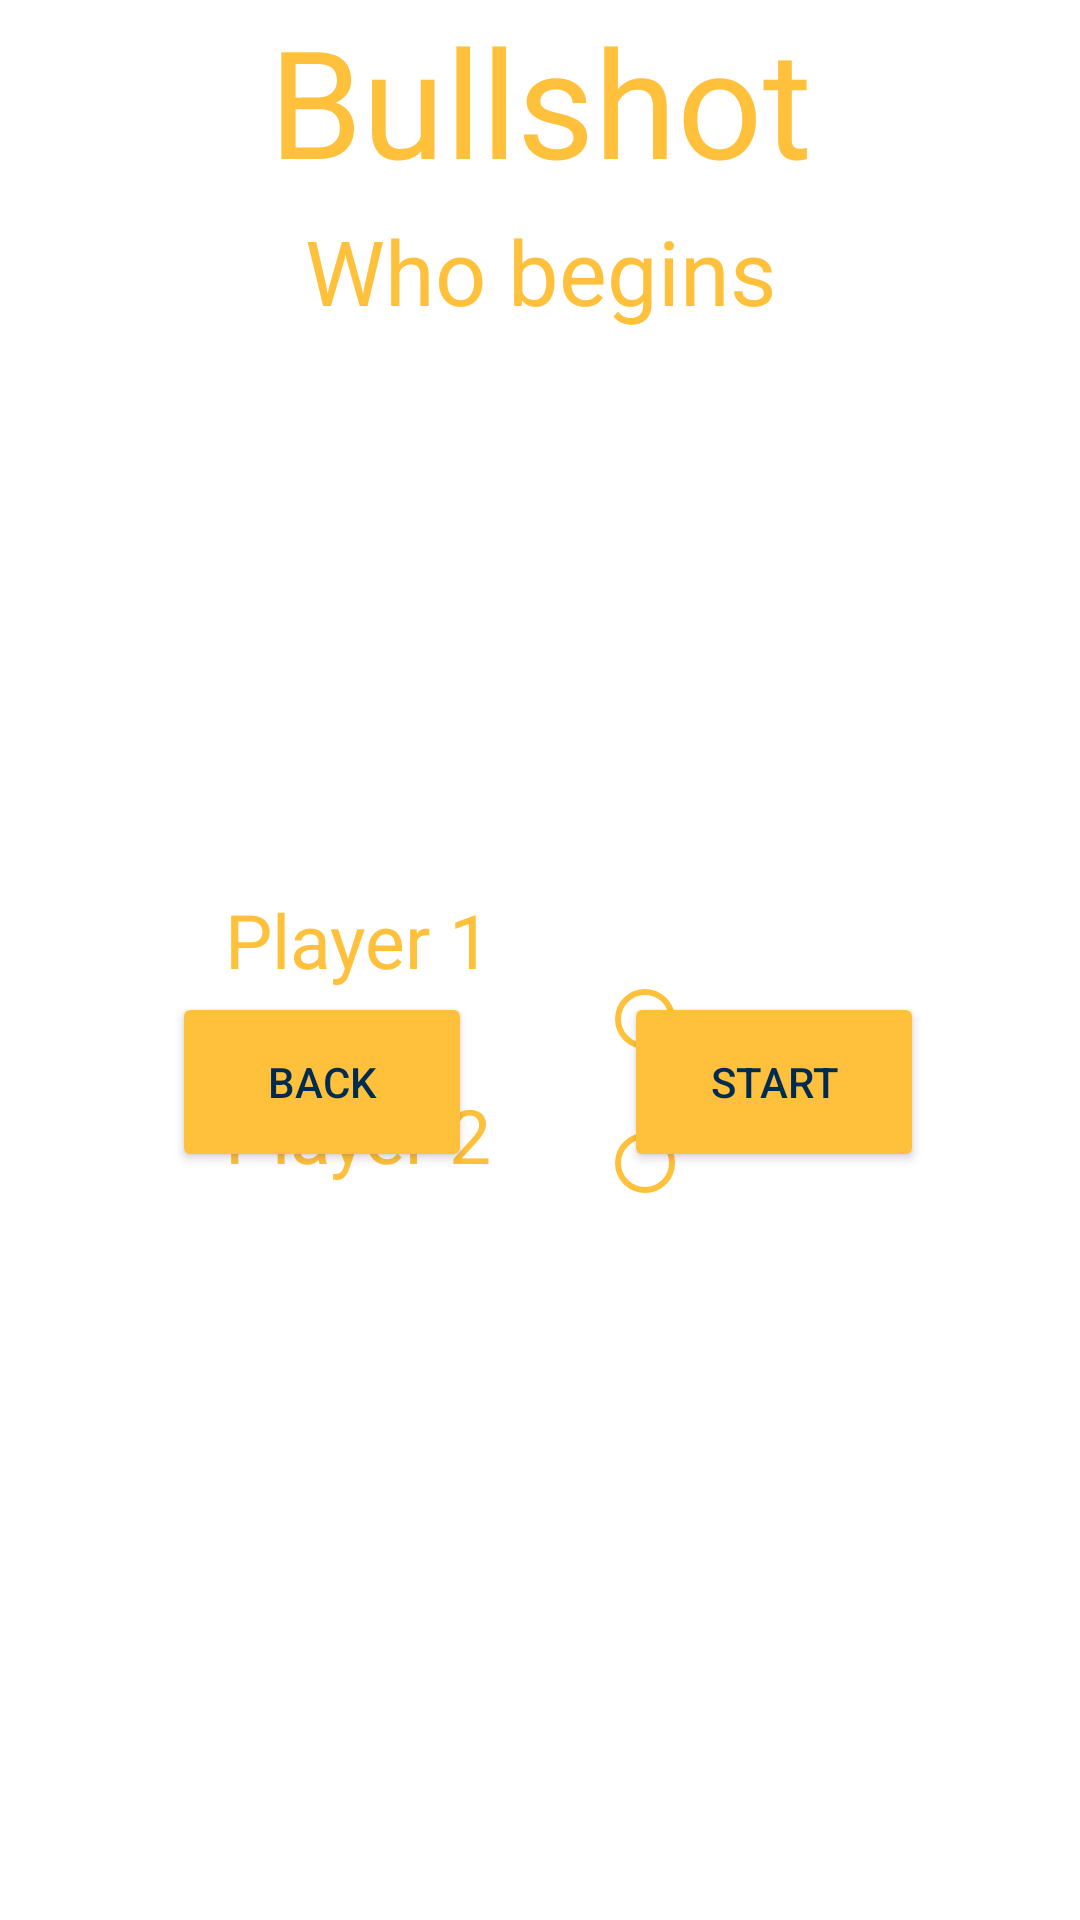

The Android layout XML behind this screen, and the referenced resources:
<!-- AndroidManifest.xml: application theme Theme.DartScoreBoard -->
<!-- res/layout/fragment_bullshot.xml -->
<?xml version="1.0" encoding="utf-8"?>
<androidx.constraintlayout.widget.ConstraintLayout xmlns:android="http://schemas.android.com/apk/res/android"
    xmlns:app="http://schemas.android.com/apk/res-auto"
    xmlns:tools="http://schemas.android.com/tools"
    android:layout_width="match_parent"
    android:layout_height="match_parent"
    android:orientation="horizontal"
    tools:context=".FragmentBullshot">

    <Button
        android:id="@+id/start_game"
        android:layout_width="100dp"
        android:layout_height="60dp"
        android:backgroundTint="@color/yellow"
        android:text="@string/start_game"
        android:textColor="@color/blue"
        app:layout_constraintBottom_toBottomOf="parent"
        app:layout_constraintEnd_toEndOf="parent"
        app:layout_constraintHorizontal_bias="0.8"
        app:layout_constraintStart_toStartOf="parent"
        app:layout_constraintTop_toTopOf="@+id/header_bullshot"
        app:layout_constraintVertical_bias="0.57" />

    <Button
        android:id="@+id/bullshot_back"
        android:layout_width="100dp"
        android:layout_height="60dp"
        android:backgroundTint="@color/yellow"
        android:text="@string/bullshot_back"
        android:textColor="@color/blue"
        app:layout_constraintBottom_toBottomOf="parent"
        app:layout_constraintEnd_toEndOf="parent"
        app:layout_constraintHorizontal_bias="0.22"
        app:layout_constraintStart_toStartOf="parent"
        app:layout_constraintTop_toTopOf="@+id/header_bullshot"
        app:layout_constraintVertical_bias="0.57" />

    <TextView
        android:id="@+id/header_bullshot"
        android:layout_width="0dp"
        android:layout_height="70dp"
        android:text="@string/header_bullshot"
        android:textAlignment="center"
        android:textColor="@color/yellow"
        android:textSize="50sp"
        app:layout_constraintEnd_toEndOf="parent"
        app:layout_constraintStart_toStartOf="parent"
        app:layout_constraintTop_toTopOf="parent"
        tools:ignore="TextContrastCheck" />

    <TextView
        android:id="@+id/sub_header_bullshot"
        android:layout_width="0dp"
        android:layout_height="40dp"
        android:text="@string/sub_header_bullshot"
        android:textAlignment="center"
        android:textColor="@color/yellow"
        android:textSize="30sp"
        app:layout_constraintEnd_toEndOf="parent"
        app:layout_constraintHorizontal_bias="0.0"
        app:layout_constraintStart_toStartOf="parent"
        app:layout_constraintTop_toBottomOf="@+id/header_bullshot"
        tools:ignore="TextContrastCheck" />

    <RadioGroup
        android:id="@+id/radioGroup"
        android:layout_width="44dp"
        android:layout_height="96dp"
        app:layout_constraintBottom_toBottomOf="parent"
        app:layout_constraintEnd_toEndOf="parent"
        app:layout_constraintHorizontal_bias="0.63"
        app:layout_constraintStart_toStartOf="parent"

        app:layout_constraintTop_toTopOf="parent"
        app:layout_constraintVertical_bias="0.58000004">

        <RadioButton
            android:id="@+id/radio_2"
            android:layout_width="match_parent"
            android:layout_height="wrap_content"
            android:buttonTint="@color/yellow"
            android:textColorLink="@color/yellow"
            tools:ignore="TouchTargetSizeCheck,DuplicateSpeakableTextCheck" />

        <RadioButton
            android:id="@+id/radio_1"
            android:layout_width="wrap_content"
            android:layout_height="wrap_content"
            android:buttonTint="@color/yellow"
            android:textColorLink="@color/yellow"
            tools:ignore="TouchTargetSizeCheck" />

    </RadioGroup>

    <TextView
        android:id="@+id/text_player_one"
        android:layout_width="150dp"
        android:layout_height="35dp"
        android:text="@string/Player_One"
        android:textAlignment="center"
        android:textColor="@color/yellow"
        android:textSize="25sp"
        app:layout_constraintBottom_toBottomOf="parent"
        app:layout_constraintEnd_toStartOf="@+id/radioGroup"
        app:layout_constraintHorizontal_bias="0.9"
        app:layout_constraintStart_toStartOf="parent"
        app:layout_constraintTop_toTopOf="parent"
        app:layout_constraintVertical_bias="0.49"
        tools:ignore="TextContrastCheck" />

    <TextView
        android:id="@+id/text_player_two"
        android:layout_width="150dp"
        android:layout_height="35dp"
        android:text="@string/player_two_bull"
        android:textAlignment="center"
        android:textColor="@color/yellow"
        android:textSize="25sp"
        app:layout_constraintBottom_toBottomOf="parent"
        app:layout_constraintEnd_toStartOf="@+id/radioGroup"
        app:layout_constraintHorizontal_bias="0.9"
        app:layout_constraintStart_toStartOf="parent"
        app:layout_constraintTop_toBottomOf="@+id/text_player_one"
        app:layout_constraintVertical_bias="0.110000014"
        tools:ignore="TextContrastCheck" />

</androidx.constraintlayout.widget.ConstraintLayout>
<!-- resources referenced by this layout -->
<resources>
  <color name="blue">#002B51</color>
  <color name="yellow">#FFC13B</color>
  <string name="Player_One">Player 1</string>
  <string name="bullshot_back">Back</string>
  <string name="header_bullshot">Bullshot</string>
  <string name="player_two_bull">Player 2</string>
  <string name="start_game">Start</string>
  <string name="sub_header_bullshot">Who begins</string>
  <style name="Theme.DartScoreBoard" parent="Theme.MaterialComponents.DayNight.NoActionBar">
          <item name="android:windowNoTitle">true</item>
          <item name="android:windowActionBar">false</item>
          <item name="android:windowFullscreen">true</item>
          <item name="android:windowContentOverlay">@null</item>
  
          
          <item name="colorPrimary">@color/orange</item>
          <item name="colorPrimaryVariant">@color/yellow</item>
          <item name="colorOnPrimary">@color/white</item>
          
          <item name="colorSecondary">@color/teal_200</item>
          <item name="colorSecondaryVariant">@color/teal_700</item>
          <item name="colorOnSecondary">@color/black</item>
          
      </style>
  <color name="orange">#FF6E40</color>
  <color name="white">#FFFFFFFF</color>
  <color name="teal_200">#FF03DAC5</color>
  <color name="teal_700">#FF018786</color>
  <color name="black">#FF000000</color>
</resources>
